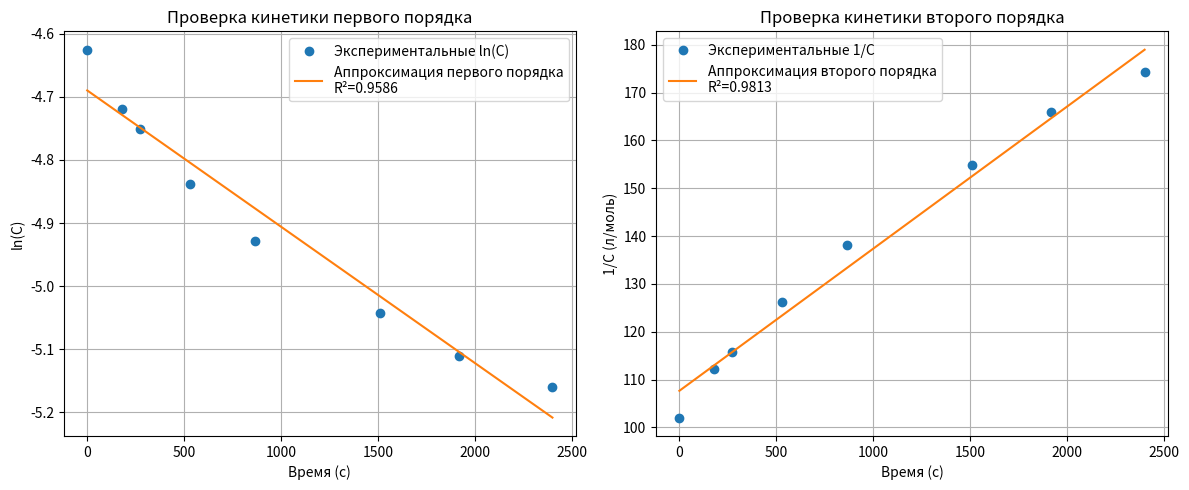

This chart was generated by the following Python code:
import numpy as np
from scipy.stats import linregress
import matplotlib.pyplot as plt

# Экспериментальные данные из изображения
# t, с (CH3COOC2H5), моль/л
time_data = np.array([0, 178, 273, 531, 866, 1510, 1918, 2401])  # секунды
concentration_data = np.array([0.00980, 0.00892, 0.00864, 0.00792, 0.00724, 0.00646, 0.00603, 0.00574])  # моль/л

# Начальная концентрация
C0 = concentration_data[0]

# --- Определение порядка реакции ---

# Проверка первого порядка: ln(C) от t
ln_C = np.log(concentration_data)
slope_1, intercept_1, r_value_1, p_value_1, std_err_1 = linregress(time_data, ln_C)
r_squared_1 = r_value_1**2

# Проверка второго порядка: 1/C от t
inv_C = 1 / concentration_data
slope_2, intercept_2, r_value_2, p_value_2, std_err_2 = linregress(time_data, inv_C)
r_squared_2 = r_value_2**2

print("--- Определение порядка реакции ---")
print(f"Аппроксимация первого порядка (ln(C) от t):")
print(f"- Коэффициент детерминации (R-квадрат): {r_squared_1:.6f}")
print(f"  Наклон (должен быть -k): {slope_1:.6f}")
print(f"  Пересечение (должно быть ln(C0)): {intercept_1:.6f} (Фактическое ln(C0): {np.log(C0):.6f})")

print(f"\nАппроксимация второго порядка (1/C от t):")
print(f"- Коэффициент детерминации (R-квадрат): {r_squared_2:.6f}")
print(f"  Наклон (должен быть k): {slope_2:.6f}")
print(f"  Пересечение (должно быть 1/C0): {intercept_2:.6f} (Фактическое 1/C0: {1/C0:.6f})")

# Определяем порядок на основе значения R-квадрат.
# Реакция CH3COOC2H5 + NaOH обычно является реакцией второго порядка в целом.
# Если начальные концентрации равны, d[A]/dt = -k[A]^2, поэтому график 1/[A] от t линеен.
# Если [NaOH] >> [CH3COOC2H5], это псевдо-первый порядок по CH3COOC2H5, график ln[A] от t линеен.
# Мы выбираем тот, у которого R-квадрат ближе к 1.

reaction_order = None
k = None

# Выбираем порядок на основе R-квадрат, отдавая предпочтение второму порядку,
# если он хорошо описывает данные (R^2 > 0.98), так как это типично для омыления.
if r_squared_2 > 0.98: # Предпочтение второму порядку, если аппроксимация очень хорошая
    reaction_order = 2
    k = slope_2  # Для второго порядка наклон равен k
    print(f"\nРеакция, вероятно, второго порядка по CH3COOC2H5 (или второго порядка в целом при равных начальных концентрациях).")
    print(f"Константа скорости (k) = {k:.4f} л/(моль·с)")
elif r_squared_1 > r_squared_2 and r_squared_1 > 0.98: # Если первый порядок значительно лучше и хорош
    reaction_order = 1
    k = -slope_1 # Для первого порядка наклон равен -k
    print(f"\nРеакция, вероятно, псевдо-первого порядка по CH3COOC2H5.")
    print(f"Константа скорости (k') = {k:.4e} 1/с")
else: # Если ни один из порядков не дает очень хорошей аппроксимации или R-квадраты близки, выбираем лучший
    if r_squared_2 > r_squared_1:
        reaction_order = 2
        k = slope_2
        print(f"\nСудя по значениям R-квадрат ({r_squared_2:.4f} для второго порядка против {r_squared_1:.4f} для первого), реакция ближе к кинетике второго порядка.")
        print(f"Константа скорости (k) = {k:.4f} л/(моль·с)")
        print(f"  (Используется график 1/C от t, где наклон = k)")
    else:
        reaction_order = 1
        k = -slope_1
        print(f"\nСудя по значениям R-квадрат ({r_squared_1:.4f} для первого порядка против {r_squared_2:.4f} для второго), реакция ближе к кинетике первого порядка.")
        print(f"Константа скорости (k) = {k:.4e} 1/с")
        print(f"  (Используется график ln(C) от t, где наклон = -k)")


# --- Расчет периода полураспада (t_1/2) ---
print("\n--- Расчет периода полураспада ---")
if reaction_order is not None and k is not None and k > 0:
    if reaction_order == 1:
        t_half = np.log(2) / k
        print(f"Период полураспада (t_1/2) для реакции первого порядка = {t_half:.2f} с")
    elif reaction_order == 2:
        # Для A + B -> P, если [A0] = [B0], то t_1/2 = 1 / (k * C0_A)
        # Или для 2A -> P, t_1/2 = 1 / (k * C0_A)
        # Мы предполагаем, что это так для CH3COOC2H5 на основе графика 1/C.
        t_half = 1 / (k * C0)
        print(f"Период полураспада (t_1/2) для реакции второго порядка = {t_half:.2f} с")
    else:
        print(f"Период полураспада для порядка {reaction_order} не рассчитывается данным скриптом.")
else:
    print("Невозможно рассчитать период полураспада: порядок реакции или константа скорости не определены корректно.")

# --- Расчет концентрации и степени превращения при t = 2600 с ---
t_specific = 2600  # секунд

print(f"\n--- Расчеты при t = {t_specific} с ---")
if reaction_order is not None and k is not None and k > 0:
    if reaction_order == 1:
        C_at_t = C0 * np.exp(-k * t_specific)
        conversion = (C0 - C_at_t) / C0
        print(f"Концентрация CH3COOC2H5 при {t_specific} с = {C_at_t:.6f} моль/л")
        print(f"Степень превращения (X) при {t_specific} с = {conversion:.4f} или {conversion*100:.2f}%")
    elif reaction_order == 2:
        # 1/C(t) = 1/C0 + kt
        C_at_t = 1 / (1/C0 + k * t_specific)
        conversion = (C0 - C_at_t) / C0
        print(f"Концентрация CH3COOC2H5 при {t_specific} с = {C_at_t:.6f} моль/л")
        print(f"Степень превращения (X) при {t_specific} с = {conversion:.4f} или {conversion*100:.2f}%")
    else:
        print(f"Невозможно рассчитать концентрацию и степень превращения для порядка {reaction_order}.")
else:
    print("Невозможно рассчитать концентрацию и степень превращения: порядок реакции или константа скорости не определены корректно.")


# --- Построение графиков для визуальной проверки (необязательно) ---
plt.figure(figsize=(12, 5))

plt.subplot(1, 2, 1)
plt.plot(time_data, ln_C, 'o', label='Экспериментальные ln(C)')
plt.plot(time_data, intercept_1 + slope_1 * time_data, '-', label=f'Аппроксимация первого порядка\nR²={r_squared_1:.4f}')
plt.xlabel('Время (с)')
plt.ylabel('ln(C)')
plt.title('Проверка кинетики первого порядка')
plt.legend()
plt.grid(True)

plt.subplot(1, 2, 2)
plt.plot(time_data, inv_C, 'o', label='Экспериментальные 1/C')
plt.plot(time_data, intercept_2 + slope_2 * time_data, '-', label=f'Аппроксимация второго порядка\nR²={r_squared_2:.4f}')
plt.xlabel('Время (с)')
plt.ylabel('1/C (л/моль)')
plt.title('Проверка кинетики второго порядка')
plt.legend()
plt.grid(True)

plt.tight_layout()
plt.show()

print("\nПримечание: Текст задачи подразумевает определение 'порядка' реакции и константы скорости.")
print("Омыление сложного эфира NaOH обычно является реакцией второго порядка в целом (первый порядок по эфиру и первый порядок по NaOH).")
print("Если начальные концентрации эфира и NaOH равны, интегрированный закон скорости для эфира имеет вид 1/C = 1/C0 + kt.")
print("Если NaOH находится в большом избытке, реакция может быть псевдо-первого порядка по эфиру.")
print("Код выбрал порядок на основе наилучшего значения R-квадрат из предоставленных данных для CH3COOC2H5.")
